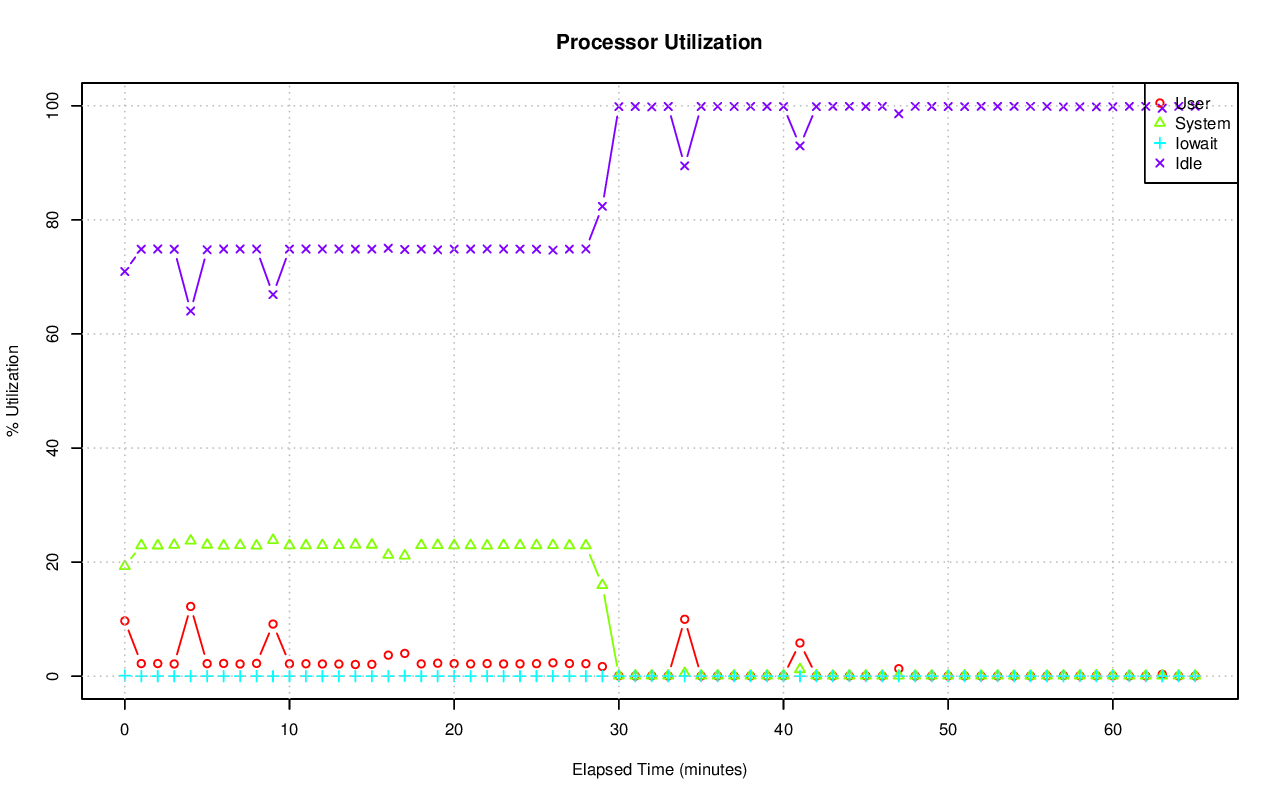

The file beside this chart, header and first rows:
# hostname; interval; timestamp; CPU; %user; %nice; %system; %iowait; %steal; %idle
pgxl; 60; 1440217255; -1; 9.69; 0.00; 19.27; 0.09; 0.00; 70.95
pgxl; 60; 1440217255; 0; 9.95; 0.00; 36.69; 0.00; 0.00; 53.36
pgxl; 60; 1440217255; 1; 8.60; 0.00; 38.19; 0.00; 0.00; 53.21
pgxl; 60; 1440217255; 2; 8.33; 0.00; 0.27; 0.33; 0.02; 91.05
pgxl; 60; 1440217255; 3; 11.87; 0.00; 1.92; 0.00; 0.00; 86.21
pgxl; 60; 1440217315; -1; 2.21; 0.00; 22.93; 0.00; 0.00; 74.86
pgxl; 60; 1440217315; 0; 0.03; 0.00; 0.15; 0.02; 0.02; 99.78
pgxl; 60; 1440217315; 1; 8.70; 0.00; 91.30; 0.00; 0.00; 0.00
pgxl; 60; 1440217315; 2; 0.07; 0.00; 0.13; 0.00; 0.00; 99.80
pgxl; 60; 1440217315; 3; 0.07; 0.00; 0.08; 0.00; 0.00; 99.85
pgxl; 60; 1440217375; -1; 2.21; 0.00; 22.90; 0.00; 0.00; 74.89
pgxl; 60; 1440217375; 0; 0.03; 0.00; 0.13; 0.00; 0.00; 99.83
pgxl; 60; 1440217375; 1; 8.70; 0.00; 91.30; 0.00; 0.00; 0.00
pgxl; 60; 1440217375; 2; 0.03; 0.00; 0.05; 0.02; 0.00; 99.90
pgxl; 60; 1440217375; 3; 0.05; 0.00; 0.08; 0.00; 0.00; 99.87
pgxl; 60; 1440217435; -1; 2.14; 0.00; 23.00; 0.00; 0.00; 74.85
pgxl; 60; 1440217435; 0; 0.08; 0.00; 0.20; 0.00; 0.00; 99.72
pgxl; 60; 1440217435; 1; 8.38; 0.00; 91.62; 0.00; 0.00; 0.00
pgxl; 60; 1440217435; 2; 0.05; 0.00; 0.10; 0.00; 0.00; 99.85
pgxl; 60; 1440217435; 3; 0.05; 0.00; 0.07; 0.00; 0.02; 99.87
pgxl; 60; 1440217495; -1; 12.22; 0.00; 23.74; 0.00; 0.02; 64.02
pgxl; 60; 1440217495; 0; 40.52; 0.00; 2.89; 0.00; 0.08; 56.50
pgxl; 60; 1440217495; 1; 0.73; 0.00; 7.70; 0.00; 0.00; 91.57
pgxl; 60; 1440217495; 2; 0.25; 0.00; 0.13; 0.02; 0.00; 99.60
pgxl; 60; 1440217495; 3; 7.73; 0.00; 83.95; 0.00; 0.00; 8.32
pgxl; 60; 1440217555; -1; 2.20; 0.00; 23.03; 0.01; 0.00; 74.76
pgxl; 60; 1440217555; 0; 0.42; 0.00; 0.18; 0.00; 0.00; 99.40
pgxl; 60; 1440217555; 1; 7.73; 0.00; 85.95; 0.00; 0.00; 6.32
pgxl; 60; 1440217555; 2; 0.05; 0.00; 0.10; 0.03; 0.00; 99.82
pgxl; 60; 1440217555; 3; 0.62; 0.00; 5.82; 0.00; 0.00; 93.57
pgxl; 60; 1440217615; -1; 2.23; 0.00; 22.87; 0.00; 0.00; 74.89
pgxl; 60; 1440217615; 0; 6.58; 0.00; 66.55; 0.00; 0.00; 26.87
pgxl; 60; 1440217615; 1; 0.37; 0.00; 3.87; 0.00; 0.00; 95.77
pgxl; 60; 1440217615; 2; 0.03; 0.00; 0.07; 0.00; 0.00; 99.90
pgxl; 60; 1440217615; 3; 1.93; 0.00; 21.02; 0.00; 0.00; 77.05
pgxl; 60; 1440217675; -1; 2.14; 0.00; 22.96; 0.00; 0.00; 74.90
pgxl; 60; 1440217675; 0; 8.43; 0.00; 91.57; 0.00; 0.00; 0.00
pgxl; 60; 1440217675; 1; 0.07; 0.00; 0.12; 0.00; 0.00; 99.82
pgxl; 60; 1440217675; 2; 0.03; 0.00; 0.07; 0.02; 0.00; 99.88
pgxl; 60; 1440217675; 3; 0.05; 0.00; 0.05; 0.00; 0.00; 99.90
pgxl; 60; 1440217735; -1; 2.24; 0.00; 22.87; 0.00; 0.00; 74.89
pgxl; 60; 1440217735; 0; 8.80; 0.00; 91.20; 0.00; 0.00; 0.00
pgxl; 60; 1440217735; 1; 0.05; 0.00; 0.12; 0.00; 0.00; 99.83
pgxl; 60; 1440217735; 2; 0.03; 0.00; 0.07; 0.02; 0.00; 99.88
pgxl; 60; 1440217735; 3; 0.05; 0.00; 0.07; 0.00; 0.00; 99.88
pgxl; 60; 1440217795; -1; 9.14; 0.00; 23.85; 0.00; 0.10; 66.90
pgxl; 60; 1440217795; 0; 4.23; 0.00; 44.09; 0.00; 0.40; 51.27
pgxl; 60; 1440217795; 1; 22.77; 0.00; 3.22; 0.00; 0.00; 74.01
pgxl; 60; 1440217795; 2; 4.33; 0.00; 48.24; 0.00; 0.00; 47.42
pgxl; 60; 1440217795; 3; 5.14; 0.00; 0.08; 0.02; 0.00; 94.76
pgxl; 60; 1440217855; -1; 2.18; 0.00; 22.93; 0.00; 0.00; 74.88
pgxl; 60; 1440217855; 0; 8.63; 0.00; 91.37; 0.00; 0.00; 0.00
pgxl; 60; 1440217855; 1; 0.05; 0.00; 0.13; 0.00; 0.00; 99.82
pgxl; 60; 1440217855; 2; 0.05; 0.00; 0.07; 0.02; 0.00; 99.87
pgxl; 60; 1440217855; 3; 0.05; 0.00; 0.10; 0.00; 0.00; 99.85
pgxl; 60; 1440217915; -1; 2.18; 0.00; 22.92; 0.00; 0.00; 74.90
pgxl; 60; 1440217915; 0; 8.60; 0.00; 91.40; 0.00; 0.00; 0.00
pgxl; 60; 1440217915; 1; 0.07; 0.00; 0.12; 0.00; 0.02; 99.80
pgxl; 60; 1440217915; 2; 0.02; 0.00; 0.07; 0.00; 0.00; 99.92
pgxl; 60; 1440217915; 3; 0.02; 0.00; 0.07; 0.00; 0.00; 99.92
... 270 more rows
